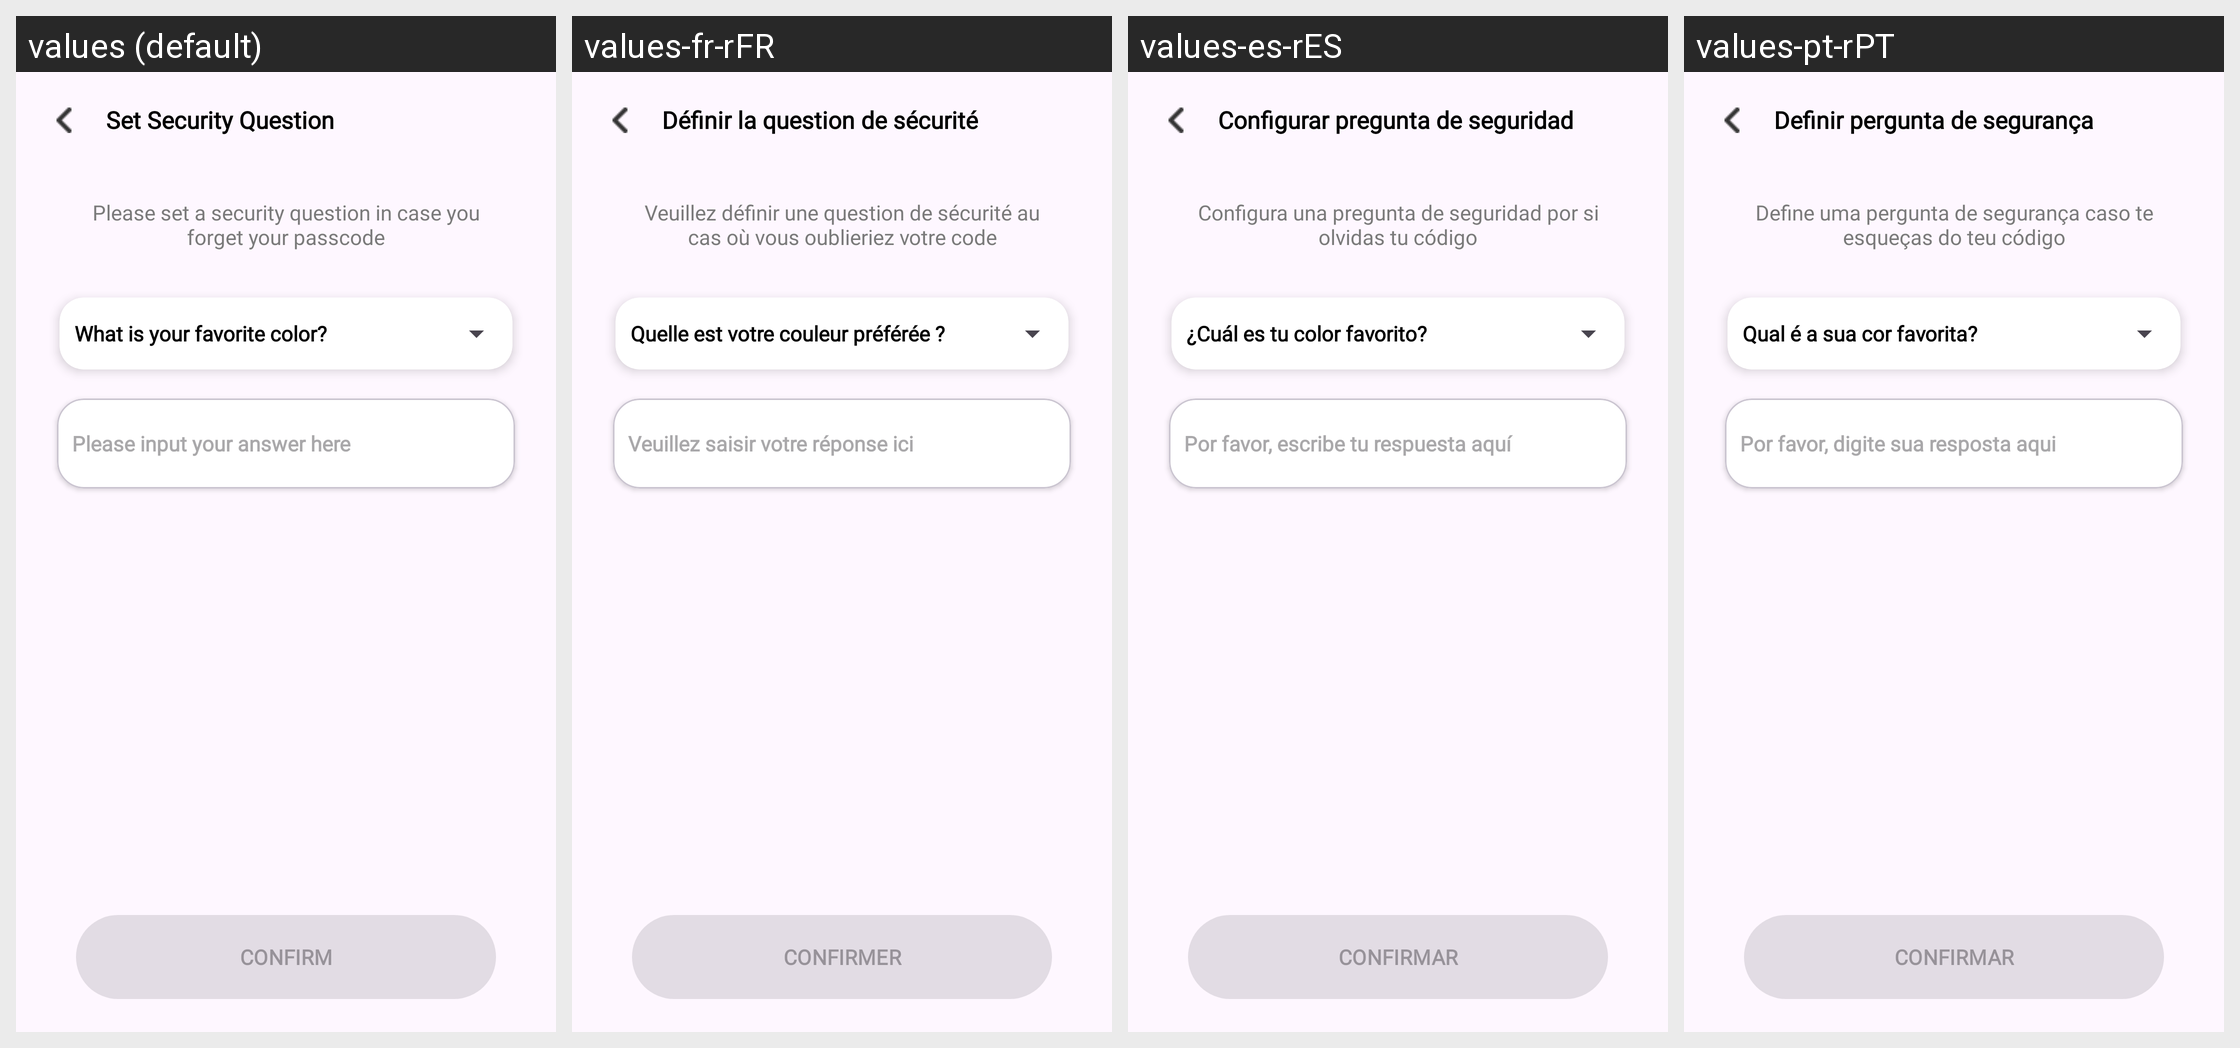

This grid shows one Android layout under several languages. Give, for every string resource on the screen, its name, the default text and each shown locale's text.
Android screen res/layout/activity_set_security_question.xml rendered under 4 locales, left to right: values (default), values-fr-rFR, values-es-rES, values-pt-rPT. Device: Nexus 5 (rendered at 1080×1920; each locale shown at half size, 540×960, under a caption strip naming it); theme Theme.MyApplication.
Other locales in the repository, not shown: values-de-rDE, values-hi-rIN, values-ja-rJP, values-vi.
Strings drawn on this screen, with the default value and each locale's value (text and hints the layout hard-codes, and strings that could not be matched under every locale, appear in the picture but are not listed):

set_security_title
  values: Set Security Question
  values-fr-rFR: Définir la question de sécurité
  values-es-rES: Configurar pregunta de seguridad
  values-pt-rPT: Definir pergunta de segurança

please_set_security
  values: Please set a security question in case you forget your passcode
  values-fr-rFR: Veuillez définir une question de sécurité au cas où vous oublieriez votre code
  values-es-rES: Configura una pregunta de seguridad por si olvidas tu código
  values-pt-rPT: Define uma pergunta de segurança caso te esqueças do teu código

favorite_color
  values: What is your favorite color?
  values-fr-rFR: Quelle est votre couleur préférée ?
  values-es-rES: ¿Cuál es tu color favorito?
  values-pt-rPT: Qual é a sua cor favorita?

input_your_anwser
  values: Please input your answer here
  values-fr-rFR: Veuillez saisir votre réponse ici
  values-es-rES: Por favor, escribe tu respuesta aquí
  values-pt-rPT: Por favor, digite sua resposta aqui

confirm
  values: Confirm
  values-fr-rFR: Confirmer
  values-es-rES: Confirmar
  values-pt-rPT: Confirmar
